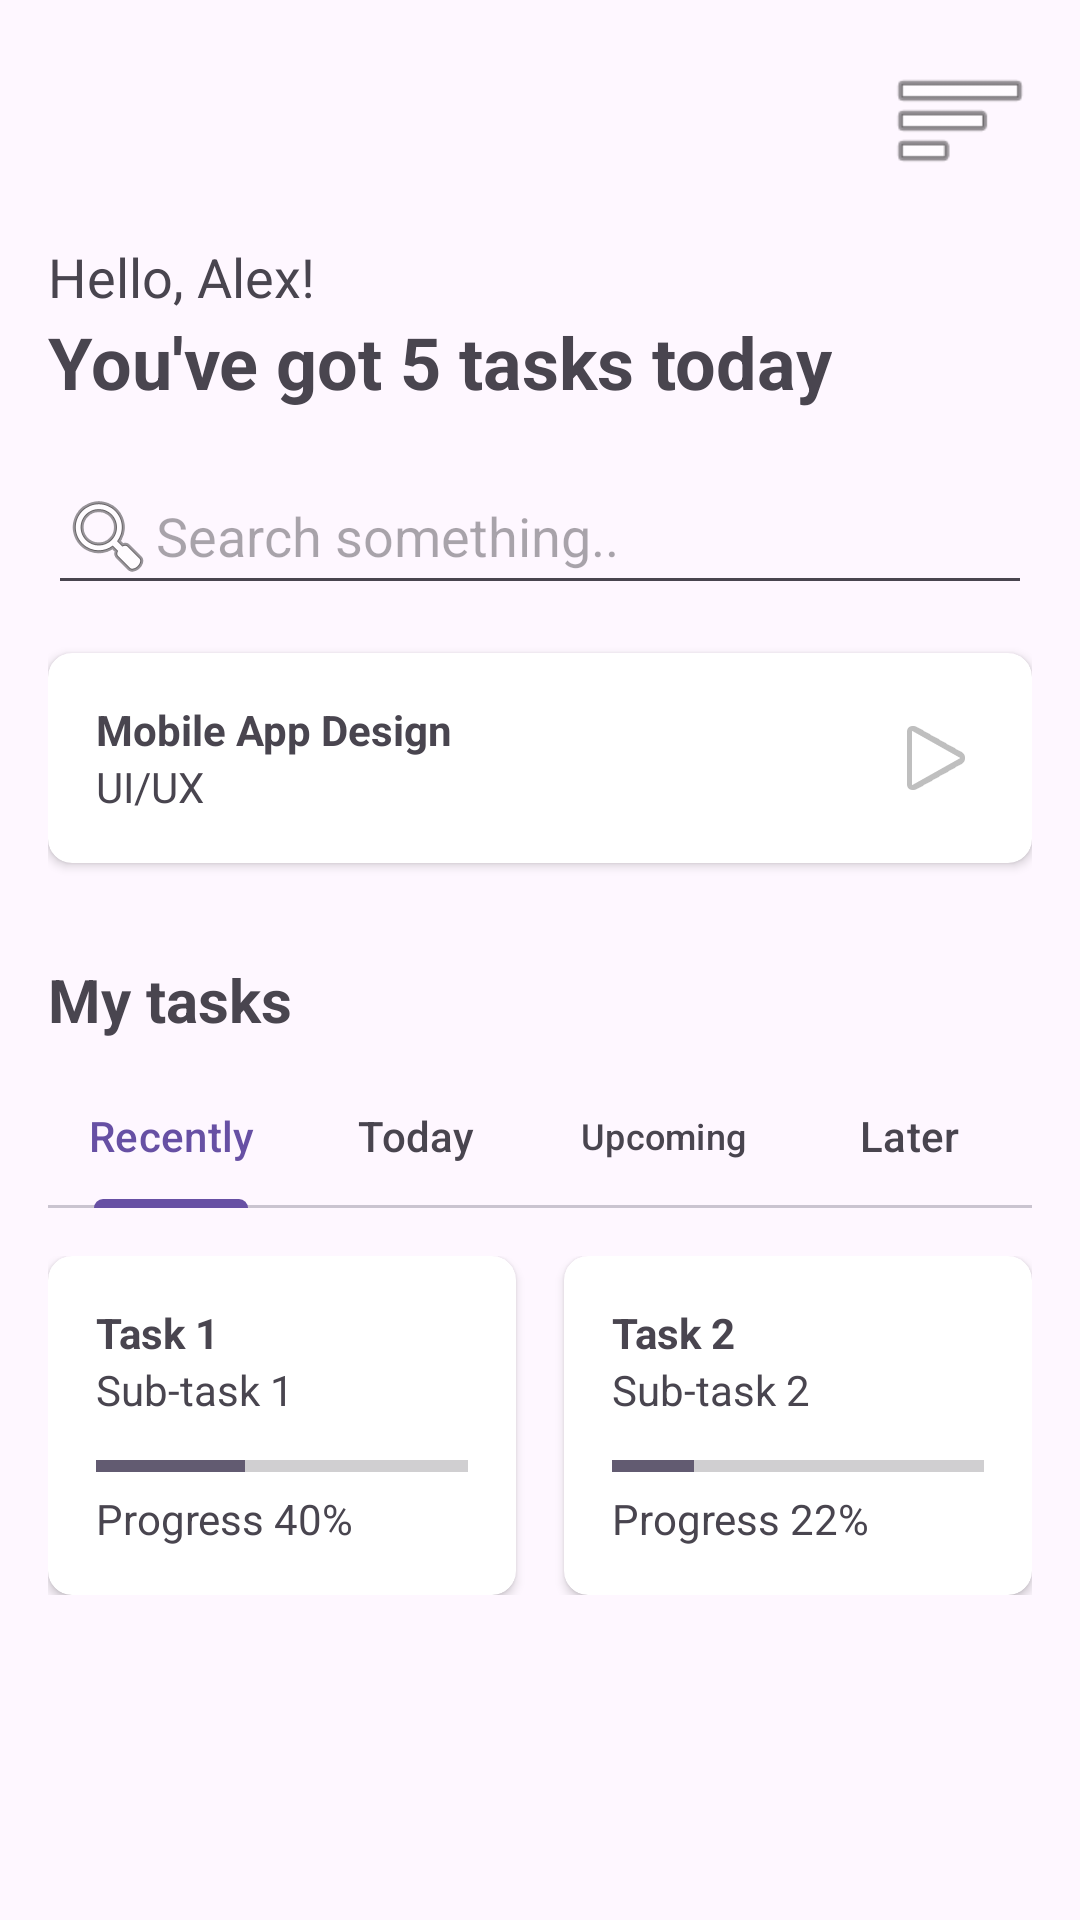

The Android layout XML behind this screen, and the referenced resources:
<!-- AndroidManifest.xml: application theme Theme.Demogk3 -->
<!-- res/layout/activity_tasks.xml -->
<?xml version="1.0" encoding="utf-8"?>
<LinearLayout xmlns:android="http://schemas.android.com/apk/res/android"
    xmlns:app="http://schemas.android.com/apk/res-auto"
    xmlns:tools="http://schemas.android.com/tools"
    android:layout_width="match_parent"
    android:layout_height="match_parent"
    android:orientation="vertical"
    android:padding="16dp">

    <RelativeLayout
        android:layout_width="match_parent"
        android:layout_height="wrap_content">

        <ImageView
            android:id="@+id/avatar"
            android:layout_width="48dp"
            android:layout_height="48dp"
            android:layout_alignParentStart="true"
            android:src="@drawable/ic_launcher_foreground" />

        <ImageView
            android:layout_width="48dp"
            android:layout_height="48dp"
            android:layout_alignParentEnd="true"
            android:src="@android:drawable/ic_menu_sort_by_size" />

    </RelativeLayout>

    <TextView
        android:layout_width="wrap_content"
        android:layout_height="wrap_content"
        android:layout_marginTop="16dp"
        android:text="Hello, Alex!"
        android:textSize="18sp" />

    <TextView
        android:layout_width="wrap_content"
        android:layout_height="wrap_content"
        android:text="You've got 5 tasks today"
        android:textSize="24sp"
        android:textStyle="bold" />

    <EditText
        android:layout_width="match_parent"
        android:layout_height="wrap_content"
        android:layout_marginTop="16dp"
        android:drawableStart="@android:drawable/ic_menu_search"
        android:hint="Search something.." />

    <androidx.cardview.widget.CardView
        android:layout_width="match_parent"
        android:layout_height="wrap_content"
        android:layout_marginTop="16dp"
        app:cardCornerRadius="8dp">

        <LinearLayout
            android:layout_width="match_parent"
            android:layout_height="wrap_content"
            android:orientation="horizontal"
            android:padding="16dp">

            <LinearLayout
                android:layout_width="0dp"
                android:layout_height="wrap_content"
                android:layout_weight="1"
                android:orientation="vertical">

                <TextView
                    android:layout_width="wrap_content"
                    android:layout_height="wrap_content"
                    android:text="Mobile App Design"
                    android:textStyle="bold" />

                <TextView
                    android:layout_width="wrap_content"
                    android:layout_height="wrap_content"
                    android:text="UI/UX" />
            </LinearLayout>

            <ImageView
                android:layout_width="wrap_content"
                android:layout_height="wrap_content"
                android:layout_gravity="center_vertical"
                android:src="@android:drawable/ic_media_play" />
        </LinearLayout>
    </androidx.cardview.widget.CardView>

    <TextView
        android:layout_width="wrap_content"
        android:layout_height="wrap_content"
        android:layout_marginTop="32dp"
        android:text="My tasks"
        android:textSize="20sp"
        android:textStyle="bold" />

    <com.google.android.material.tabs.TabLayout
        android:id="@+id/tabLayout"
        android:layout_width="match_parent"
        android:layout_height="wrap_content"
        android:layout_marginTop="8dp">

        <com.google.android.material.tabs.TabItem
            android:layout_width="wrap_content"
            android:layout_height="wrap_content"
            android:text="Recently" />

        <com.google.android.material.tabs.TabItem
            android:layout_width="wrap_content"
            android:layout_height="wrap_content"
            android:text="Today" />

        <com.google.android.material.tabs.TabItem
            android:layout_width="wrap_content"
            android:layout_height="wrap_content"
            android:text="Upcoming" />

        <com.google.android.material.tabs.TabItem
            android:layout_width="wrap_content"
            android:layout_height="wrap_content"
            android:text="Later" />

    </com.google.android.material.tabs.TabLayout>

    <LinearLayout
        android:layout_width="match_parent"
        android:layout_height="wrap_content"
        android:layout_marginTop="16dp"
        android:orientation="horizontal">

        <androidx.cardview.widget.CardView
            android:layout_width="0dp"
            android:layout_height="wrap_content"
            android:layout_marginEnd="8dp"
            android:layout_weight="1"
            app:cardCornerRadius="8dp">

            <LinearLayout
                android:layout_width="match_parent"
                android:layout_height="wrap_content"
                android:orientation="vertical"
                android:padding="16dp">

                <TextView
                    android:layout_width="wrap_content"
                    android:layout_height="wrap_content"
                    android:text="Task 1"
                    android:textStyle="bold" />

                <TextView
                    android:layout_width="wrap_content"
                    android:layout_height="wrap_content"
                    android:text="Sub-task 1" />

                <ProgressBar
                    style="?android:attr/progressBarStyleHorizontal"
                    android:layout_width="match_parent"
                    android:layout_height="wrap_content"
                    android:layout_marginTop="8dp"
                    android:max="100"
                    android:progress="40" />

                <TextView
                    android:layout_width="wrap_content"
                    android:layout_height="wrap_content"
                    android:text="Progress 40%" />
            </LinearLayout>
        </androidx.cardview.widget.CardView>

        <androidx.cardview.widget.CardView
            android:layout_width="0dp"
            android:layout_height="wrap_content"
            android:layout_marginStart="8dp"
            android:layout_weight="1"
            app:cardCornerRadius="8dp">

            <LinearLayout
                android:layout_width="match_parent"
                android:layout_height="wrap_content"
                android:orientation="vertical"
                android:padding="16dp">

                <TextView
                    android:layout_width="wrap_content"
                    android:layout_height="wrap_content"
                    android:text="Task 2"
                    android:textStyle="bold" />

                <TextView
                    android:layout_width="wrap_content"
                    android:layout_height="wrap_content"
                    android:text="Sub-task 2" />

                <ProgressBar
                    style="?android:attr/progressBarStyleHorizontal"
                    android:layout_width="match_parent"
                    android:layout_height="wrap_content"
                    android:layout_marginTop="8dp"
                    android:max="100"
                    android:progress="22" />

                <TextView
                    android:layout_width="wrap_content"
                    android:layout_height="wrap_content"
                    android:text="Progress 22%" />

            </LinearLayout>
        </androidx.cardview.widget.CardView>
    </LinearLayout>
</LinearLayout>
<!-- resources referenced by this layout -->
<resources>
  <style name="Theme.Demogk3" parent="Base.Theme.Demogk3" />
  <style name="Base.Theme.Demogk3" parent="Theme.Material3.DayNight.NoActionBar">
          
          
      </style>
</resources>
